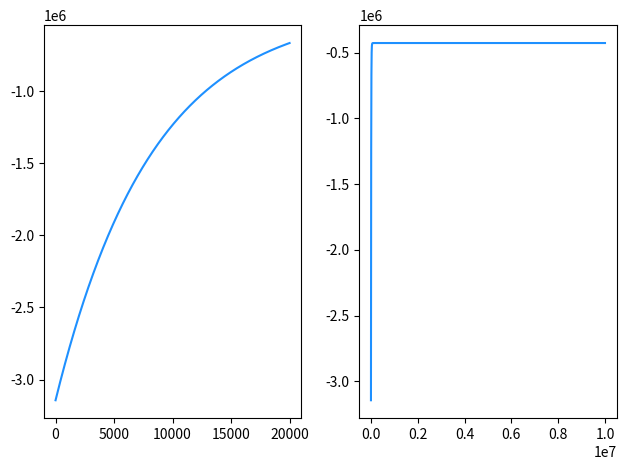
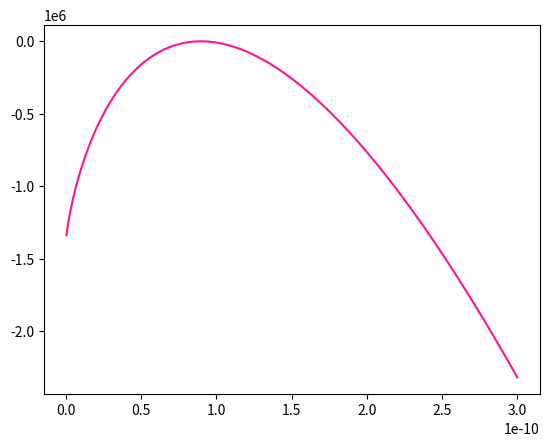

Write Python code to recreate these figures, in order.
#!/usr/bin/env python3
# -*- coding: utf-8 -*-
"""
Created on Sat Aug 25 18:14:57 2018

[redacted]
"""

import numpy as np
from math import factorial
from scipy.special import gammaln
import matplotlib.pyplot as plt

def Edad_func(R_m, R_s, R_f, tau=5730/np.log(2)):
    return -tau * np.log((R_m - R_f) / (R_s - R_f))

def R_m_func(Edad, R_f, R_s, tau=5730/np.log(2)):
    return R_f + (R_s - R_f) * np.exp(-Edad / tau)

def loglikelihood(Edad, rs, ts, e_m, R_s, R_f, tau=5730/np.log(2)):
    """Loglikelihood de una Edad de la muestra dadas las mediciones
    rs de la relación isotópica de la misma. Se asume la "fórmula de
    los alemanes" para la Edad y que toda la variabilidad es debida
    a la variabilidad en el conteo de 14C de la muestra.
    Si rs, ts son arrays 2d, para poder evaluar la función en múltiples puntos,
    la primera dimensión debe indexar el vector en el que se quiere evaluar y
    la segunda dimensión debe indexar las componentes del vector. Edad también
    puede ser un array en vez de un float (pero solo 1d)."""
    assert rs.shape == ts.shape, "rs y ts deben tener igual shape"
    assert (rs.ndim == 1) or (rs.ndim == 2), "rs, ts deben ser 1d, o 2d"
    
    R_m = R_m_func(Edad, R_f, R_s)
    lambda_m = R_m * e_m
    
    if isinstance(Edad, np.ndarray): # Para broadcasting correcto
        if rs.ndim == 1:
            lambda_m = lambda_m[:,np.newaxis]
        elif rs.ndim == 2:
            lambda_m = lambda_m[:,np.newaxis, np.newaxis]
            
    # e_m * rs puede no ser entero, voy a usar la función gama en vez del
    # factorial.
    terminos = ( -lambda_m * ts + e_m * rs * np.log(lambda_m * ts)
                - gammaln(e_m * rs) )
    return np.sum(terminos, axis=-1)
    

if __name__ == '__main__':
    
    charge_state = 3 
    q=charge_state*1.6e-10 # factor para pasar de nA a cargas
    tmedia = 5730. #periodo de semidesintegracion
    tau = tmedia/np.log(2.)
    
    #Muestra 
    c14m = np.array([159, 181, 133, 153, 169, 188, 205, 182, 169, 204, 215, 220, 242, 242, 216, 221, 235, 232, 308, 283, 257, 259], float)
    Iim = np.array([990, 923, 853, 862, 863, 	1030, 1030, 1035, 1070, 1130, 1160, 1140, 1180, 1180, 1200, 1200, 1250, 1200, 1230, 1250, 1320, 1220], float)
    Ifm = np.array([920, 854, 861, 864, 870, 1035, 1040, 1060, 1120, 1170, 1170, 1150, 1190, 1210, 1210, 1270, 1230, 1240, 1280, 1280, 1250, 1290], float)
    ts_m = 	300.00*np.ones(len(Iim))
    c12m = (Iim+Ifm)/2 * (ts_m/q)
    
    #Estándar
    c14s = np.array([160, 159, 179, 192, 203, 172, 202, 157],float)
    Iis = np.array([403, 406.5, 414, 416, 412, 415, 409, 411],float)
    Ifs	= np.array([406.5, 414, 415, 412, 414, 410, 410, 398],float)
    ts_s = 300.00*np.ones(len(Iis))
    c12s = (Iis+Ifs)/2 * (ts_s/q)
    r_s = c14s / c12s
    
    #Fondo 
    c14f = np.array([37, 25, 34, 53, 29, 32, 35, 25, 60], float)
    Iif = np.array([325.6, 366, 414, 585, 635, 673, 725, 749, 765], float)
    Iff = np.array([360, 416, 452, 628, 664, 695, 730, 760, 765], float)	#invente el ultimo
    ts_f = np.array([300, 300, 300, 300, 300, 300, 300, 300, 524], float)
    c12f = (Iif+Iff)/2 * (ts_f/q)
    
    
    rs_m = c14m / c12m
    e_m = np.average(c12m)
    R_s = np.average(c14s / c12s)
    R_f = np.average(c14f / c12f)


    LL_fijtot = lambda edad: loglikelihood(edad, rs_m, ts_m, e_m, R_s, R_f)
    # funciona!

    # Veamos que se obtiene de reemplazar estos datos en la fórmula para la edad
    edad_esperada = Edad_func(rs_m, R_s, R_f)
    print(('{:.0f}\n'*len(rs_m)).format(*edad_esperada))
    print('Promedio: {:.0f} +/- {:.0f}'.format(np.mean(edad_esperada),
          np.std(edad_esperada)))

    # Es decir que con estos datos deberíamos ver que la verosimilitud
    # se maximiza alrededor de Edad = 9000
    
    edades1 = np.linspace(0, 20000, 1000)
    lls1 = LL_fijtot(edades1)
    edades2 = np.linspace(0, int(1e7), 1000)
    lls2 = LL_fijtot(edades2)
    fig, (ax1, ax2) = plt.subplots(1, 2)
    ax1.plot(edades1, lls1, '-', color='dodgerblue')
    ax2.plot(edades2, lls2, '-', color='dodgerblue')
    fig.tight_layout()
    
    # Esto no ocurre: en cambio vemos que el loglikelihood se plancha en un
    # valor de saturación alrededor de Edad = 50.000    
    
    # Por otro lado, veamos si pasa algo razonable al considerar la verosim
    # como función de los datos, con parámetro fijo.
    LL_fij3 = lambda edad, rs_m, ts_m: loglikelihood(edad, rs_m, ts_m, e_m, R_s, R_f)
    ts = np.ones((1000, 22)) * 300
    edad = 9000
    # Sup que todas las 22 mediciones dan exactamente lo mismo, y variamos
    # cuánto es que dan
    rs = np.zeros((1000, 22))
    for i in range(22):
        rs[:,i] = np.linspace(0, 3e-10, 1000)
    lls = LL_fij3(edad, rs, ts)
    
    fig, ax = plt.subplots()
    ax.plot(rs[:,0], lls, '-', color='deeppink')
    
    # Vemos que hay un máximo de probabilidad para todos los r iguales a
    argmax_ll = rs[np.argmax(lls),0] # -> 8.98 e-11

    

    
    
    
    
    